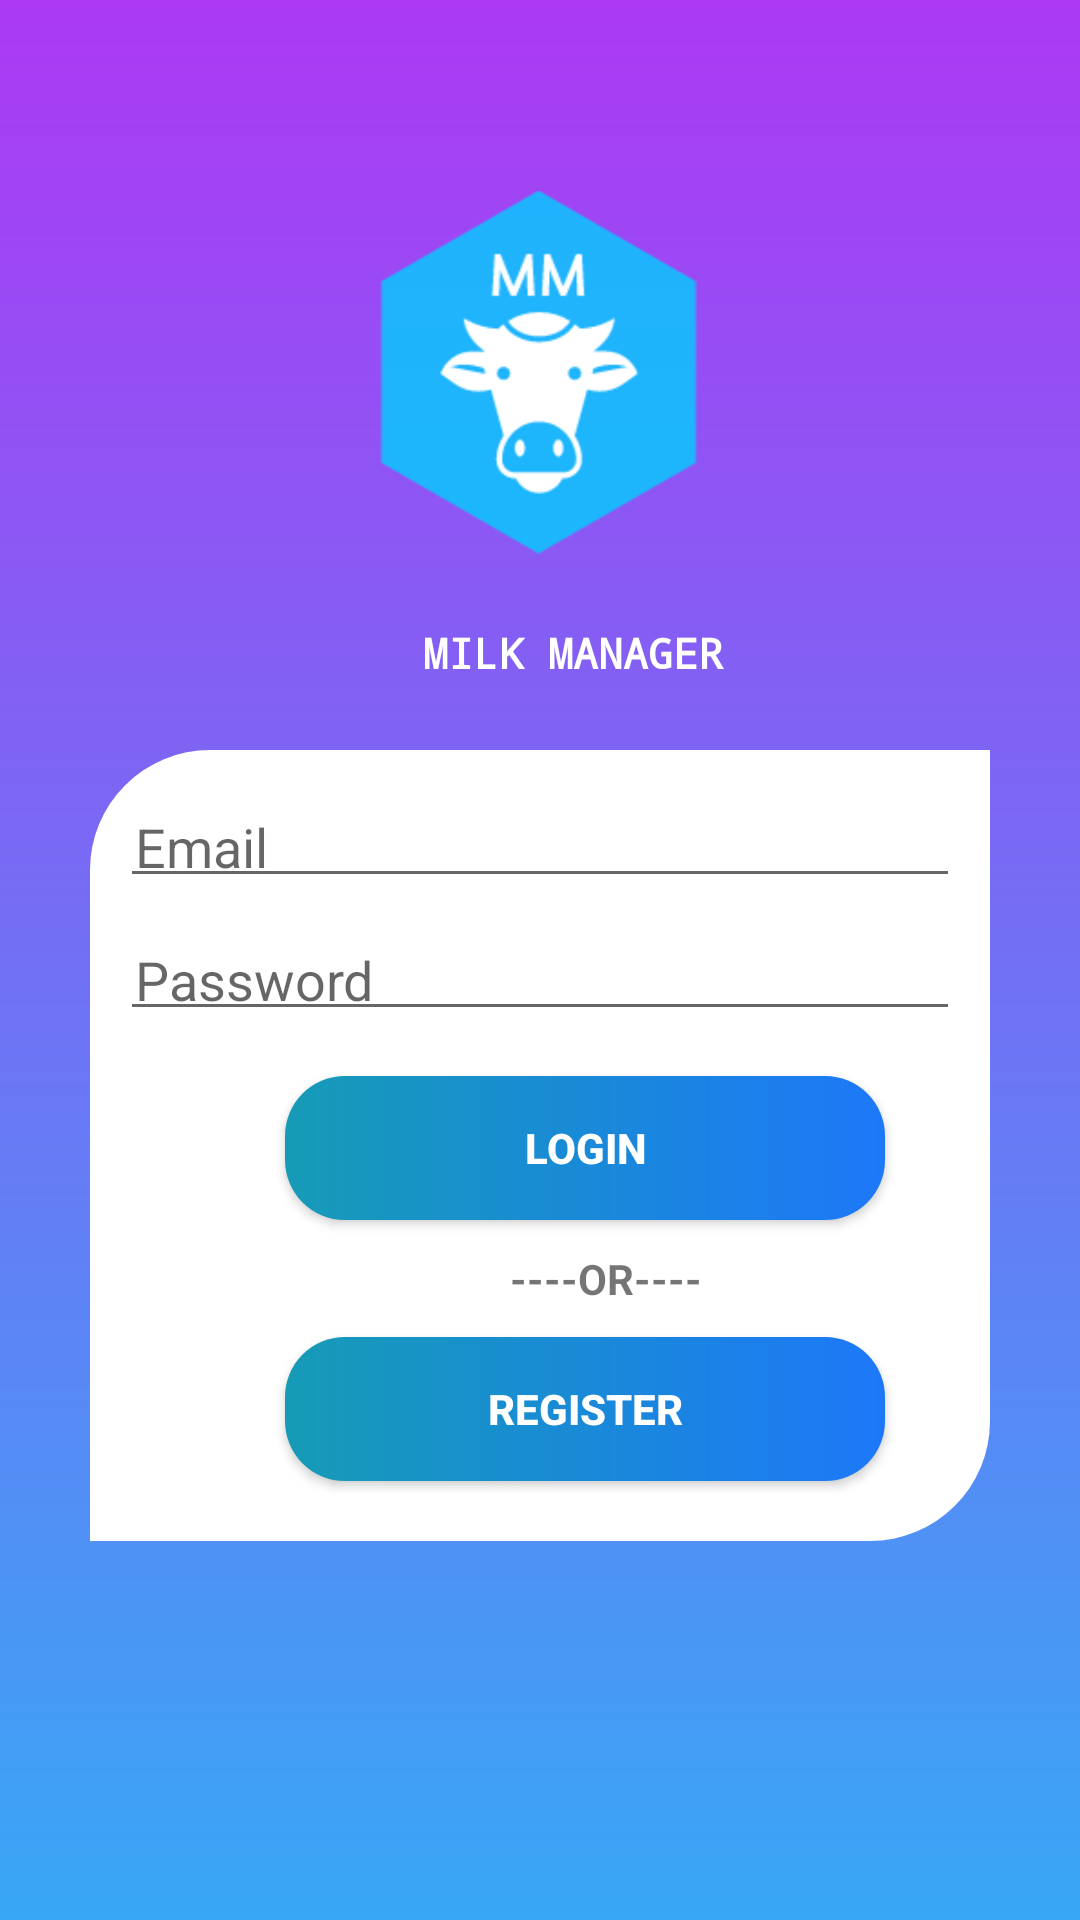

Produce the Android XML layout that renders to this screen, including the resource entries it uses.
<!-- AndroidManifest.xml: application theme AppTheme -->
<!-- res/layout/activity_login.xml -->
<?xml version="1.0" encoding="utf-8"?>
<RelativeLayout xmlns:android="http://schemas.android.com/apk/res/android"
    xmlns:app="http://schemas.android.com/apk/res-auto"
    xmlns:tools="http://schemas.android.com/tools"
    android:layout_width="match_parent"
    android:layout_height="match_parent"
    android:background="@drawable/login_bg_gradient"
    tools:context=".Activities.login">

    <ImageView
        android:id="@+id/imageView"
        android:layout_width="wrap_content"
        android:layout_height="148dp"
        android:layout_alignParentStart="true"
        android:layout_alignParentLeft="true"
        android:layout_alignParentEnd="true"
        android:layout_alignParentRight="true"
        android:layout_marginStart="119dp"
        android:layout_marginLeft="119dp"
        android:layout_marginTop="50dp"
        android:layout_marginEnd="120dp"
        android:layout_marginRight="120dp"
        android:adjustViewBounds="false"
        android:contentDescription='"app logo"'
        app:srcCompat="@drawable/mm_logo" />

    <TextView
        android:id="@+id/textView"
        android:layout_width="160dp"
        android:layout_height="30dp"
        android:layout_alignParentStart="true"
        android:layout_alignParentLeft="true"
        android:layout_alignParentTop="true"
        android:layout_alignParentEnd="true"
        android:layout_alignParentRight="true"
        android:layout_marginStart="141dp"
        android:layout_marginLeft="141dp"
        android:layout_marginTop="208dp"
        android:layout_marginEnd="83dp"
        android:layout_marginRight="83dp"
        android:text="MILK MANAGER"
        android:textAppearance="@style/TextAppearance.AppCompat"
        android:textColor="#FFF"
        android:textStyle="bold"
        app:fontFamily="monospace" />

    <LinearLayout
        android:layout_width="match_parent"
        android:layout_height="wrap_content"
        android:layout_marginLeft="30dp"
        android:layout_marginTop="250dp"
        android:layout_marginRight="30dp"
        android:layout_marginBottom="10dp"
        android:background="@drawable/gr1"
        android:orientation="vertical"
        android:padding="10dp">


        <EditText
            android:id="@+id/et_email"
            android:layout_width="match_parent"
            android:layout_height="wrap_content"
            android:layout_marginTop="5dp"
            android:layout_marginBottom="5dp"
            android:hint="Email"
            android:padding="5dp"
            android:paddingTop="30dp"
            android:paddingBottom="30dp"
            tools:ignore="UnusedAttribute" />

        <EditText
            android:id="@+id/et_pwd"
            android:layout_width="match_parent"
            android:layout_height="match_parent"
            android:layout_marginTop="5dp"
            android:layout_marginBottom="5dp"
            android:hint="Password"
            android:inputType="textPassword"
            android:padding="5dp"
            android:paddingTop="30dp"
            android:paddingBottom="30dp" />

        <Button
            android:id="@+id/btn_login"
            android:layout_width="200dp"
            android:layout_height="wrap_content"
            android:layout_marginLeft="55dp"
            android:layout_marginTop="10dp"
            android:layout_marginBottom="10dp"
            android:background="@drawable/rounded"
            android:text="Login"
            android:textAllCaps="true"
            android:textColor="#fff"
            android:textStyle="bold" />

        <TextView
            android:layout_width="wrap_content"
            android:layout_height="match_parent"
            android:text="----OR----"
            android:textStyle="bold"
            android:layout_marginLeft="130dp"
            />

        <Button
            android:id="@+id/btn_register"
            android:layout_width="200dp"
            android:layout_height="wrap_content"
            android:layout_marginLeft="55dp"
            android:layout_marginTop="10dp"
            android:layout_marginBottom="10dp"
            android:background="@drawable/rounded"
            android:text="Register"
            android:textAllCaps="true"
            android:textColor="#fff"
            android:textStyle="bold" />
    </LinearLayout>

</RelativeLayout>
<!-- resources referenced by this layout -->
<resources>
  <!-- drawable gr1 (drawable) -->
  <?xml version="1.0" encoding="utf-8"?>
  <shape xmlns:android="http://schemas.android.com/apk/res/android" android:shape="rectangle">
      <solid android:color="#fff"/>
      <corners android:topLeftRadius="40dp" android:bottomRightRadius="40dp"/>
  </shape>
  <!-- drawable login_bg_gradient (drawable) -->
  <?xml version="1.0" encoding="utf-8"?>
  <shape xmlns:android="http://schemas.android.com/apk/res/android">
      <gradient
          android:angle="-90"
          android:startColor="#ac39f4"
          android:endColor="#38a7f5" />
  </shape>
  <!-- drawable mm_logo: png bitmap (drawable, 62573 bytes) -->
  <!-- drawable rounded (drawable) -->
  <?xml version="1.0" encoding="utf-8"?>
  <shape xmlns:android="http://schemas.android.com/apk/res/android" android:shape="rectangle">
  <gradient android:startColor="#1d78f9"
      android:endColor="#169bb6"
      android:angle="180"/>
  <corners android:radius="20dp"/>
  
  </shape>
  <style name="AppTheme" parent="Theme.AppCompat.Light">
      </style>
</resources>
